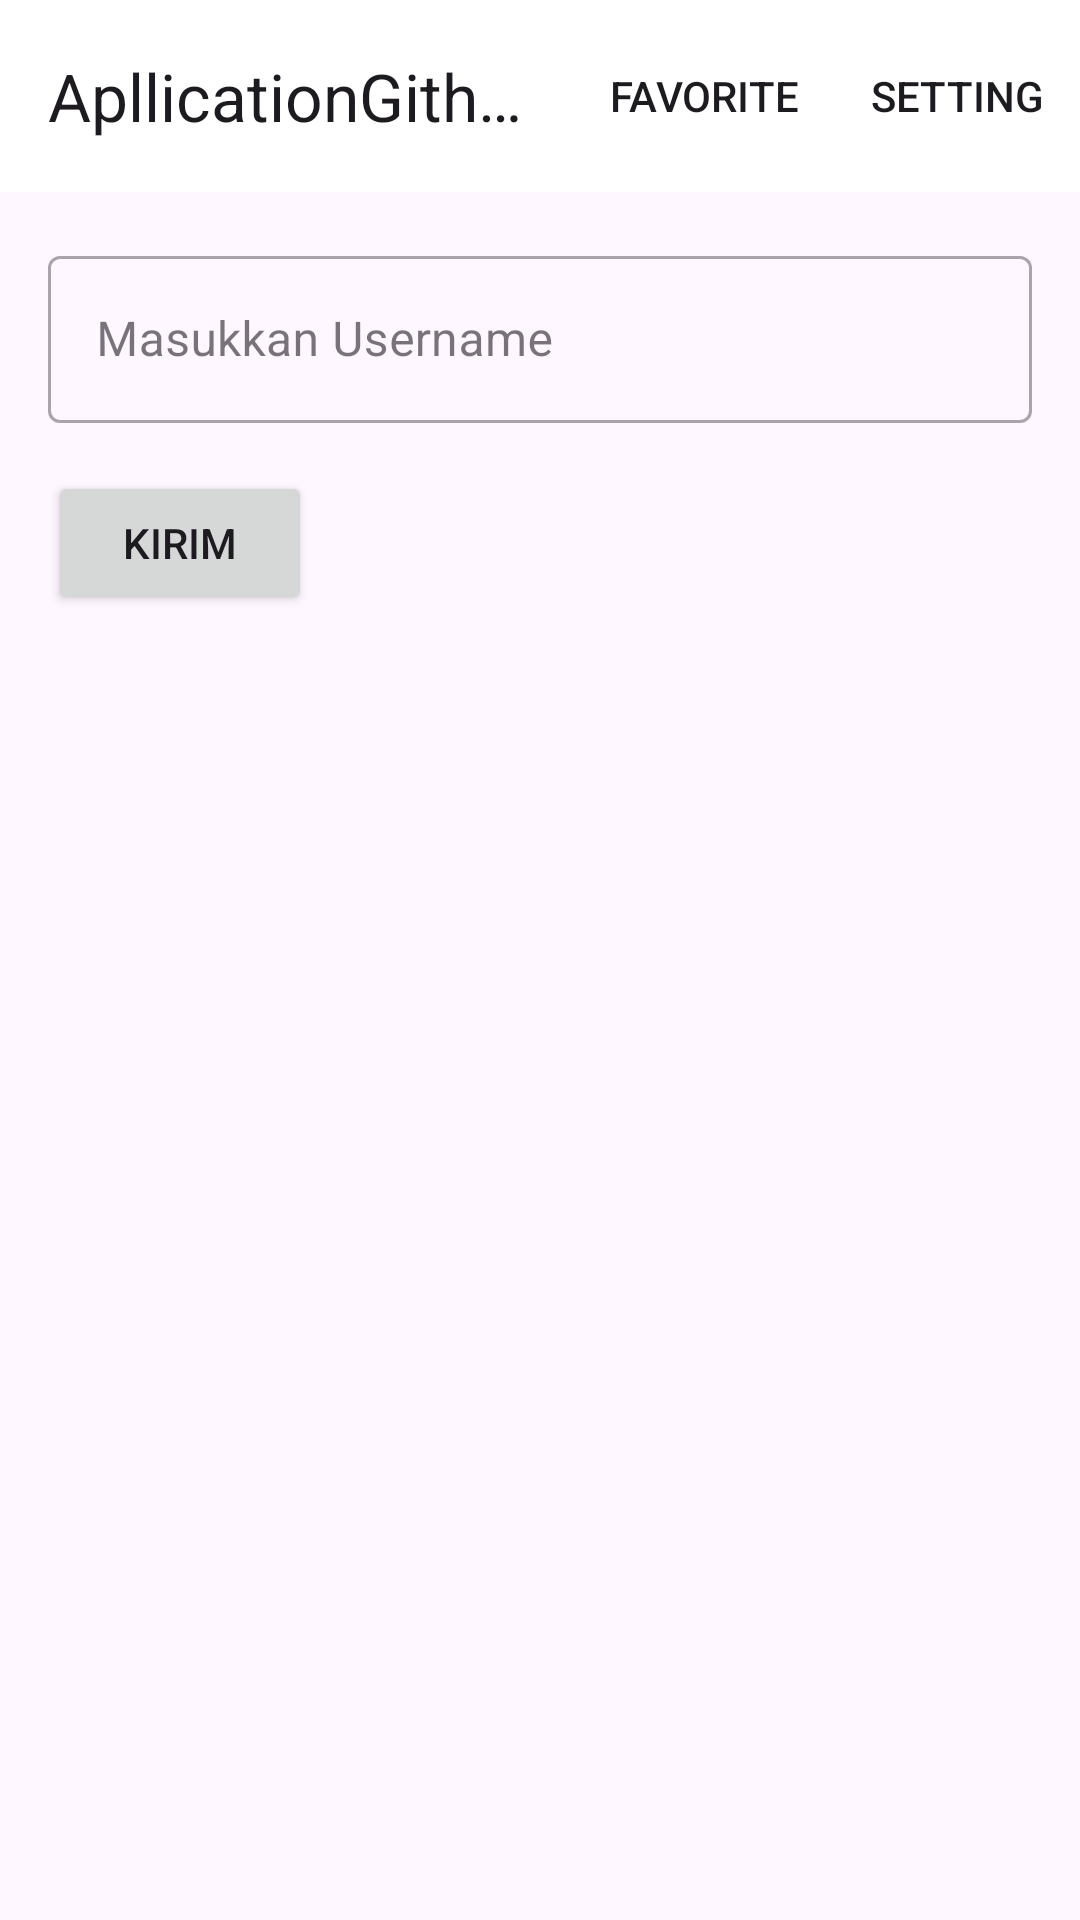

Android layout source for this screen:
<!-- AndroidManifest.xml: application theme Theme.ApllicationGithubUser -->
<!-- res/layout/activity_main.xml -->
<?xml version="1.0" encoding="utf-8"?>
<androidx.constraintlayout.widget.ConstraintLayout xmlns:android="http://schemas.android.com/apk/res/android"
    xmlns:app="http://schemas.android.com/apk/res-auto"
    xmlns:tools="http://schemas.android.com/tools"
    android:id="@+id/main"
    android:layout_width="match_parent"
    android:layout_height="match_parent"
    tools:context=".Model.view.MainActivity">

    <com.google.android.material.appbar.AppBarLayout
        android:id="@+id/m_appbar"
        android:layout_width="match_parent"
        android:layout_height="wrap_content"
        android:background="?attr/colorOnPrimary"
        app:layout_constraintEnd_toEndOf="parent"
        app:layout_constraintStart_toStartOf="parent"
        app:layout_constraintTop_toTopOf="parent">

        <com.google.android.material.appbar.MaterialToolbar
            android:id="@+id/topAppBar"
            android:layout_width="match_parent"
            android:layout_height="?attr/actionBarSize"
            android:background="?attr/colorOnPrimary"
            app:menu="@menu/option_menu"
            app:title="@string/app_name" />

    </com.google.android.material.appbar.AppBarLayout>

    <com.google.android.material.textfield.TextInputLayout
        android:id="@+id/inputLayout"
        style="@style/Widget.MaterialComponents.TextInputLayout.OutlinedBox"
        android:layout_width="0dp"
        android:layout_height="wrap_content"
        android:layout_margin="16dp"
        android:layout_marginHorizontal="16dp"
        app:layout_constraintEnd_toEndOf="parent"
        app:layout_constraintStart_toStartOf="parent"
        app:layout_constraintTop_toBottomOf="@id/m_appbar">

        <com.google.android.material.textfield.TextInputEditText
            android:id="@+id/edReview"
            android:layout_width="match_parent"
            android:layout_height="wrap_content"
            android:ems="10"
            android:hint="@string/username_hint" />
    </com.google.android.material.textfield.TextInputLayout>

    <Button
        android:id="@+id/btnSend"
        android:layout_width="wrap_content"
        android:layout_height="wrap_content"
        android:layout_marginTop="16dp"
        android:layout_marginEnd="16dp"
        android:layout_marginRight="16dp"
        android:text="@string/btn_kirim"
        app:layout_constraintStart_toStartOf="@id/inputLayout"
        app:layout_constraintTop_toBottomOf="@id/inputLayout" />

    <ProgressBar
        android:id="@+id/Loading"
        android:layout_width="wrap_content"
        android:layout_height="wrap_content"
        android:visibility="gone"
        app:layout_constraintBottom_toBottomOf="parent"
        app:layout_constraintEnd_toEndOf="parent"
        app:layout_constraintStart_toStartOf="parent"
        app:layout_constraintTop_toTopOf="parent" />


    <androidx.recyclerview.widget.RecyclerView
        android:id="@+id/result_user"
        android:layout_width="0dp"
        android:layout_height="0dp"
        android:layout_marginHorizontal="16dp"
        android:layout_marginTop="10dp"
        app:layout_constraintBottom_toBottomOf="parent"
        app:layout_constraintEnd_toEndOf="parent"
        app:layout_constraintStart_toStartOf="parent"
        app:layout_constraintTop_toBottomOf="@id/btnSend" />

    <ProgressBar
        android:id="@+id/progres_loading"
        style="?android:attr/progressBarStyle"
        android:layout_width="wrap_content"
        android:layout_height="wrap_content"
        android:visibility="gone"
        app:layout_constraintBottom_toBottomOf="parent"
        app:layout_constraintEnd_toEndOf="parent"
        app:layout_constraintStart_toStartOf="parent"
        app:layout_constraintTop_toBottomOf="@id/inputLayout" />


</androidx.constraintlayout.widget.ConstraintLayout>
<!-- resources referenced by this layout -->
<resources>
  <string name="app_name">ApllicationGithubUser</string>
  <string name="btn_kirim">Kirim</string>
  <string name="username_hint">Masukkan Username</string>
  <style name="Theme.ApllicationGithubUser" parent="Base.Theme.ApllicationGithubUser" />
  <style name="Base.Theme.ApllicationGithubUser" parent="Theme.Material3.DayNight.NoActionBar">
          
          
          <item name="colorPrimary">@color/dark_blue_200</item>
          <item name="colorPrimaryVariant">@color/dark_blue_500</item>
          <item name="colorOnPrimary">@color/white</item>
          
          <item name="colorSecondary">@color/abu</item>
          <item name="colorSecondaryVariant">@color/abu</item>
          <item name="colorOnSecondary">@color/black</item>
          
          <item name="android:statusBarColor" tools:targetApi="l">?attr/colorOnPrimary</item>
          <item name="android:windowLightStatusBar">true</item>
      </style>
  <color name="dark_blue_200">#161B22</color>
  <color name="dark_blue_500">#0D1013</color>
  <color name="white">#FFFFFFFF</color>
  <color name="abu">#221d16</color>
  <color name="black">#FF000000</color>
</resources>
